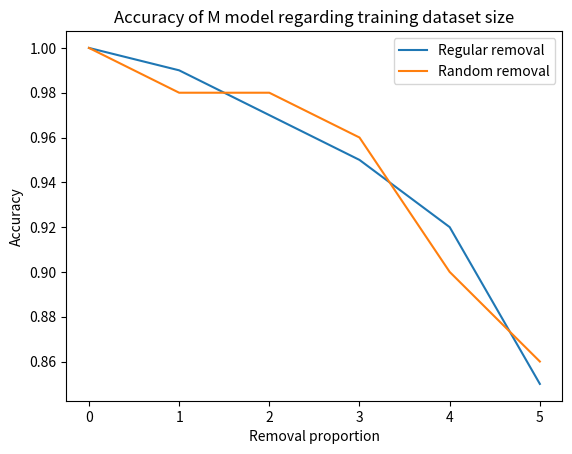
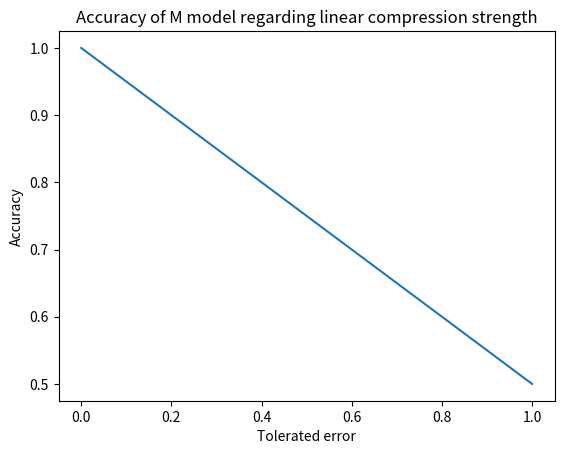
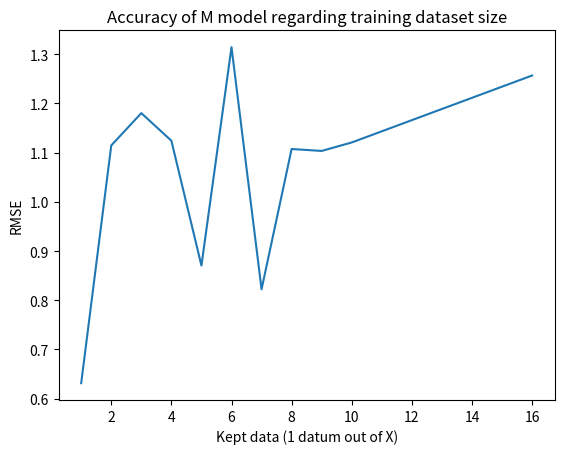
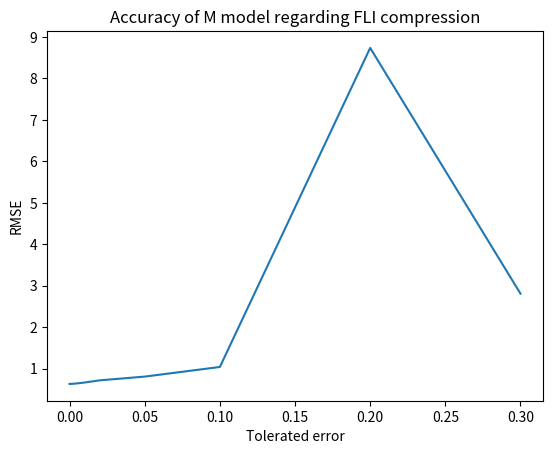

Write the Python code that produced these figures, in order.
import matplotlib.pyplot as plt

def draw_removal_results():
    removal_counts = [0, 1, 2, 3, 4, 5]
    regular_removal_accuracies = [1, 0.99, 0.97, 0.95, 0.92, 0.85]
    random_removal_accuracies = [1, 0.98, 0.98, 0.96, 0.90, 0.86]

    fig = plt.figure()
    plt.title("Accuracy of M model regarding training dataset size")
    plt.ylabel('Accuracy')
    plt.xlabel('Removal proportion')
    plt.plot(removal_counts, regular_removal_accuracies, label="Regular removal")
    plt.plot(removal_counts, random_removal_accuracies, label="Random removal")
    plt.legend()
    fig.savefig("accuracy_on_removal.pdf", bbox_inches='tight')

def draw_regular_preserve_results():
    perserved_counts = [1, 2, 3, 4, 5, 6, 7, 8, 9, 10, 16]
    rmse = [0.6314641367741514, 1.1146964710320633, 1.180393840947527, 1.1243064048857738, 0.8704785344949503, 1.3144519839985178, 0.8223634484510426, 1.1074459050821306, 1.1035328960664683, 1.1207600774249211, 1.2568667044316555]

    fig = plt.figure()
    plt.title("Accuracy of M model regarding training dataset size")
    plt.ylabel('RMSE')
    plt.xlabel('Kept data (1 datum out of X)')
    plt.plot(perserved_counts, rmse)
    fig.savefig("accuracy_on_regular_preserve.pdf", bbox_inches='tight')

def draw_fli_results():
    results = [
        {"error":0.0001,"samples_original_count":12098170, "model_floats_count":35129874, "rmse":0.6314601515947191},
        {"error":0.0002,"samples_original_count":12098170, "model_floats_count":34259349, "rmse":0.631481042189687},
        {"error":0.0004,"samples_original_count":12098170, "model_floats_count":32712252, "rmse":0.6315406494236255},
        {"error":0.0008,"samples_original_count":12098170, "model_floats_count":29821938, "rmse":0.6320992325480655},
        {"error":0.0016,"samples_original_count":12098170, "model_floats_count":25214850, "rmse":0.6334837751323967},
        {"error":0.0032,"samples_original_count":12098170, "model_floats_count":19382682, "rmse":0.6382794062990357},
        {"error":0.0064,"samples_original_count":12098170, "model_floats_count":13857987, "rmse":0.6494726311684359},
        {"error":0.0128,"samples_original_count":12098170, "model_floats_count":9462975, "rmse":0.6782594614475053},
        {"error":0.0256,"samples_original_count":12098170, "model_floats_count":6243417, "rmse":0.7199984145389016},
        {"error":0.0512,"samples_original_count":12098170, "model_floats_count":3668571, "rmse":0.7957877478250986},
        {"error":0.1024,"samples_original_count":12098170, "model_floats_count":1689576, "rmse":1.0329479126754864},
        {"error":0.2048,"samples_original_count":12098170, "model_floats_count":480936, "rmse":3.5305682447298268},
        {"error":0.4096,"samples_original_count":12098170, "model_floats_count":18288, "rmse":13.295452571302976},
        {"error":0.8192,"samples_original_count":12098170, "model_floats_count":2586, "rmse":97.09020836411514},
        {"error":1.6384,"samples_original_count":12098170, "model_floats_count":2586, "rmse":97.09020836411514},
        {"error":3.2768,"samples_original_count":12098170, "model_floats_count":2586, "rmse":97.09020836411514},
        {"error":6.5536,"samples_original_count":12098170, "model_floats_count":2586, "rmse":97.09020836411514},
        {"error":13.1072,"samples_original_count":12098170, "model_floats_count":2586, "rmse":97.09020836411514}
    ]
    perserved_counts = [0, 0.00001, 0.0001, 0.0002, 0.0005, 0.001, 0.002, 0.005, 0.01, 0.02, 0.05, 0.1, 0.2, 0.3]
    rmse = [0.6314634158482261, 0.6314634158482261, 0.6314601515947191, 0.6314810423140886, 0.6316329905267445, 0.6323395909646431, 0.6347552157794631, 0.6442626782795469, 0.665219421710249, 0.7174913415079524, 0.8081353280563366, 1.040324541439869, 8.737359548164513, 2.8089075574997477]

    fig = plt.figure()
    plt.title("Accuracy of M model regarding FLI compression")
    plt.ylabel('RMSE')
    plt.xlabel('Tolerated error')
    plt.plot(perserved_counts, rmse)
    fig.savefig("accuracy_on_fli.pdf", bbox_inches='tight')

def draw_linear_results():
    tolerated_errors = [x / 100.0 for x in range(0, 110, 10)]
    accuracies = [x / 100.0 for x in range(100, 45, -5)]

    fig = plt.figure()
    plt.title("Accuracy of M model regarding linear compression strength")
    plt.ylabel('Accuracy')
    plt.xlabel('Tolerated error')
    plt.plot(tolerated_errors, accuracies)
    fig.savefig("accuracy_on_linear.pdf", bbox_inches='tight')

draw_removal_results()
draw_linear_results()
draw_regular_preserve_results()
draw_fli_results()
